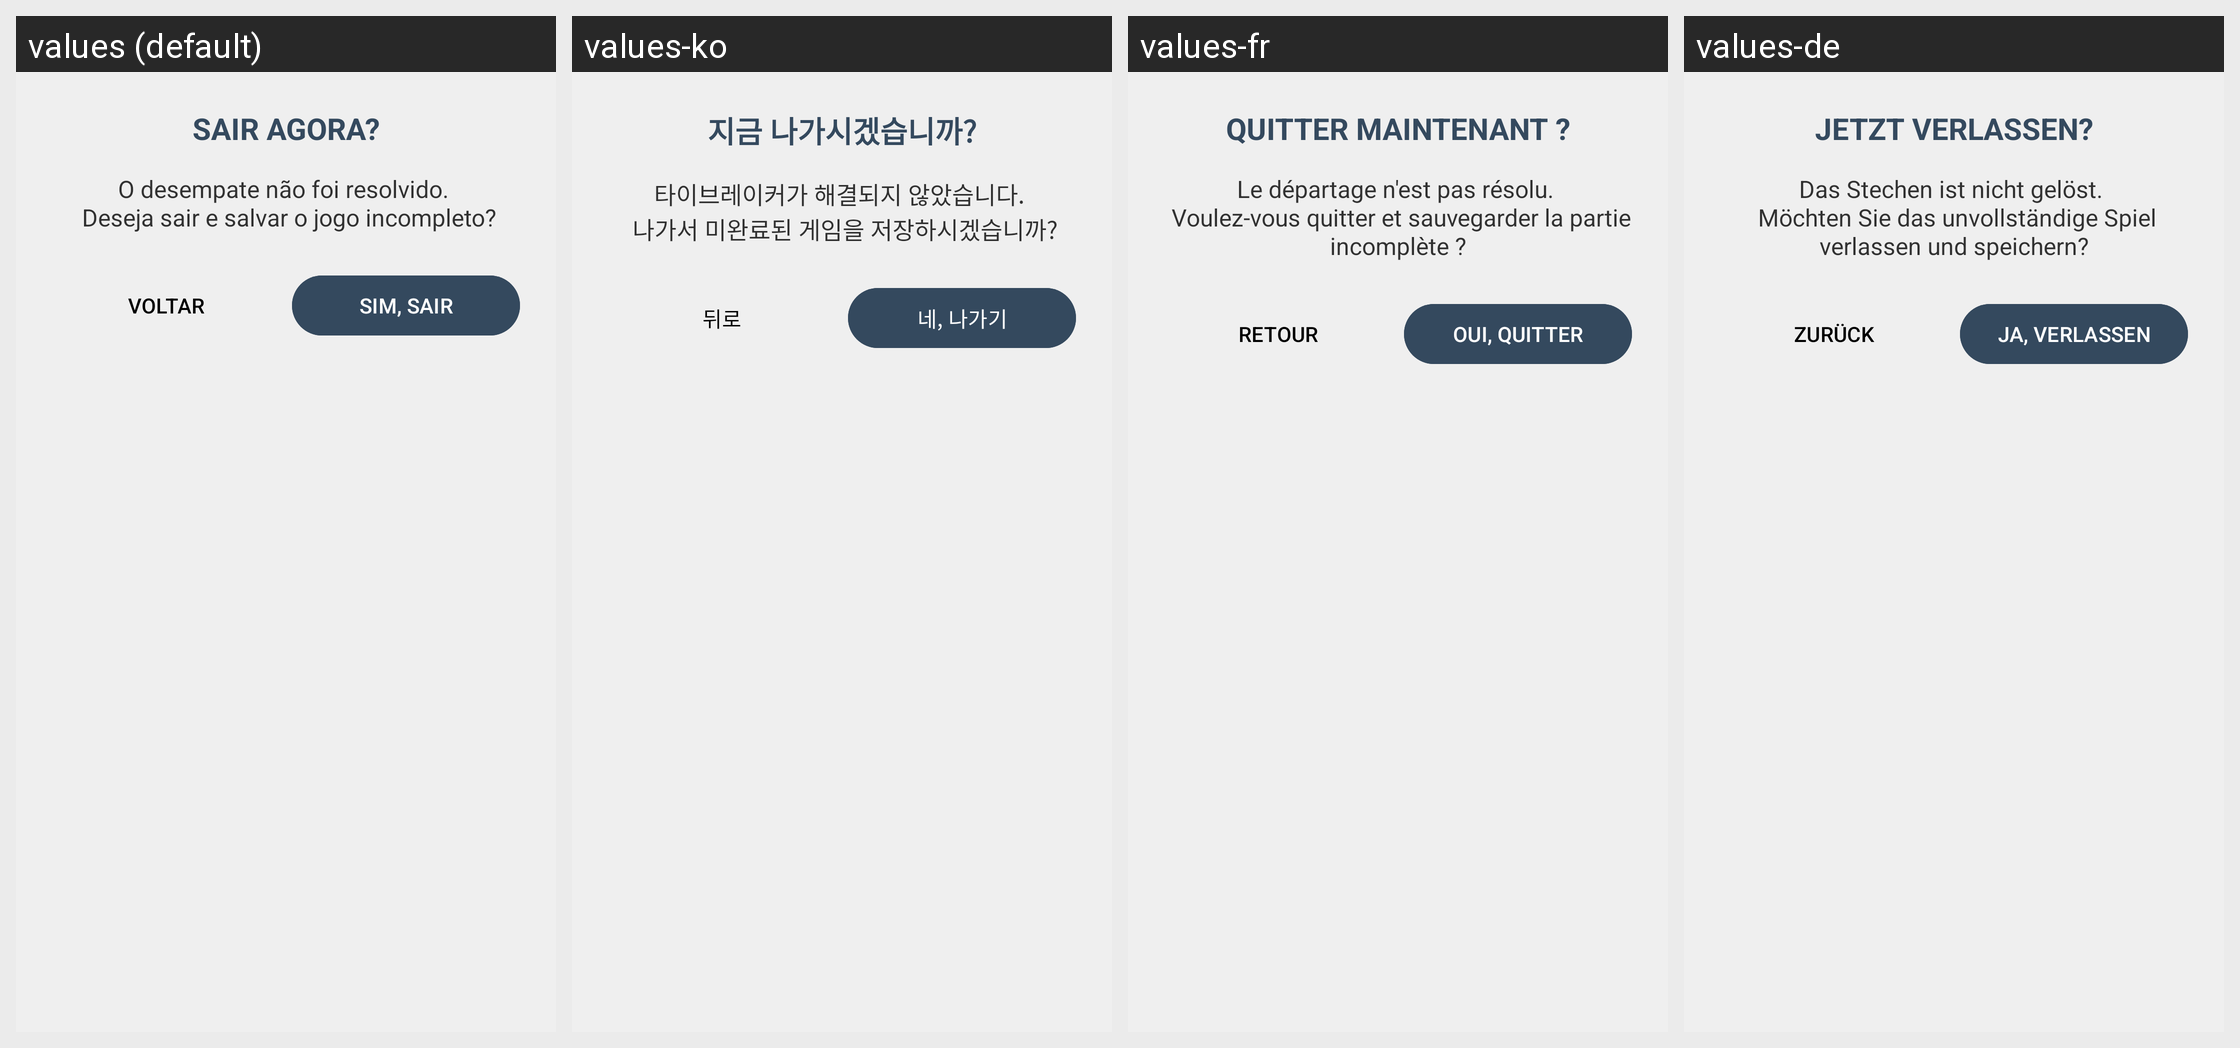

For this localized Android screen grid, give each drawn string resource with its value in every locale shown.
Android screen res/layout/dialog_confirm_exit_tie_break.xml rendered under 4 locales, left to right: values (default), values-ko, values-fr, values-de. Device: Nexus 5 (rendered at 1080×1920; each locale shown at half size, 540×960, under a caption strip naming it); theme Base.Theme.KingOfBozo.Standard.
Other locales in the repository, not shown: values-en, values-es.
Strings drawn on this screen, with the default value and each locale's value (text and hints the layout hard-codes, and strings that could not be matched under every locale, appear in the picture but are not listed):

empate_sair_titulo
  values: SAIR AGORA?
  values-ko: 지금 나가시겠습니까?
  values-fr: QUITTER MAINTENANT ?
  values-de: JETZT VERLASSEN?

empate_sair_msg
  values: O desempate não foi resolvido. 
       Deseja sair e salvar o jogo incompleto?
  values-ko: 타이브레이커가 해결되지 않았습니다. 
       나가서 미완료된 게임을 저장하시겠습니까?
  values-fr: Le départage n'est pas résolu. 
       Voulez-vous quitter et sauvegarder la partie incomplète ?
  values-de: Das Stechen ist nicht gelöst. 
       Möchten Sie das unvollständige Spiel verlassen und speichern?

voltar
  values: VOLTAR
  values-ko: 뒤로
  values-fr: RETOUR
  values-de: ZURÜCK

empate_sim_sair
  values: SIM, SAIR
  values-ko: 네, 나가기
  values-fr: OUI, QUITTER
  values-de: JA, VERLASSEN
